Dataset: split (GitHub, Fattimm/atelier_prepa_donnees_images). Classes: cardboard, glass, metal, paper, plastic, trash.

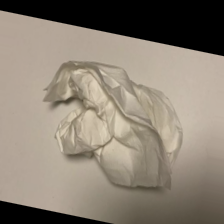
Label: trash

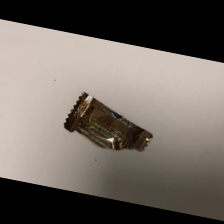
Label: trash

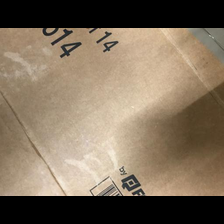
Label: cardboard

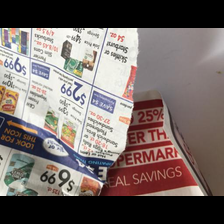
Label: paper

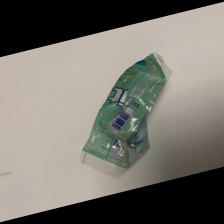
Label: trash

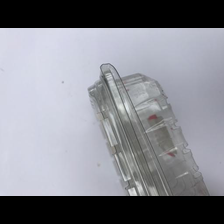
Label: plastic
